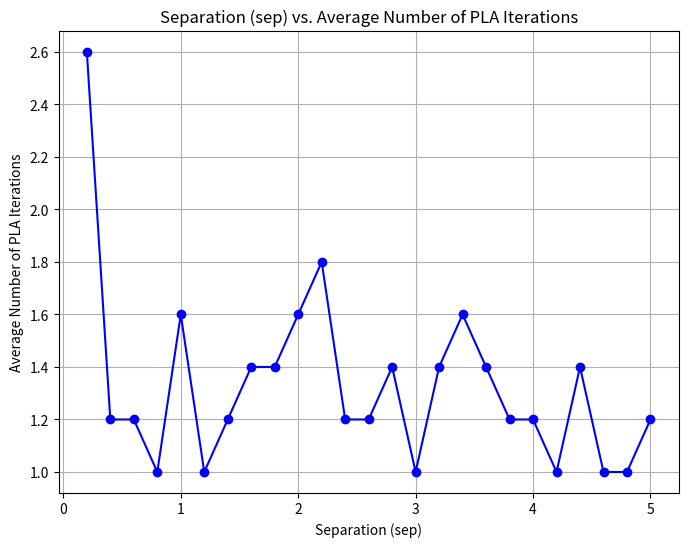

Python code for this plot:
import numpy as np
import matplotlib.pyplot as plt

# Function to generate points on a semi-circle
def generate_semi_circle(num_points, rad, thk, sep, label, upward=True, horizontal_shift=0):
    angles = np.pi * np.random.rand(num_points)  # random angles from 0 to pi
    radii = rad + thk * np.random.rand(num_points)  # random radii within the thickness
    x = radii * np.cos(angles) + horizontal_shift  # Apply horizontal shift for alignment
    if upward:
        y = radii * np.sin(angles) + sep  # Top semi-circle (curving upward)
    else:
        y = -radii * np.sin(angles) - sep  # Bottom semi-circle (curving downward)
    data = np.vstack((x, y)).T
    labels = np.ones(num_points) * label
    return data, labels

# Parameters
rad = 10
thk = 5
num_points = 5000  # Increase number of points per semi-circle for more stable results
num_trials = 5  # Number of trials to average over

# Horizontal shift to align the top semi-circle's center with the middle of the bottom semi-circle's edge
horizontal_shift = rad

# Perceptron Learning Algorithm (PLA) with maximum iterations
def pla(X, y, max_iter=1000):
    w = np.zeros(X.shape[1])  # Initialize weights to zero
    num_iterations = 0
    while num_iterations < max_iter:
        misclassified_points = 0
        for i in range(X.shape[0]):
            if np.sign(np.dot(w, X[i])) != y[i]:  # If point is misclassified
                w = w + y[i] * X[i]  # Update the weights
                misclassified_points += 1
        if misclassified_points == 0:  # If no misclassified points, stop
            return num_iterations  # Return number of iterations
        num_iterations += 1
    return num_iterations  # If max iterations are reached, return it

# Function to run the experiment for different values of sep and plot the results
def run_experiment():
    sep_values = np.arange(0.2, 5.2, 0.2)  # Separation values from 0.2 to 5.0
    iterations_list = []

    for sep in sep_values:
        total_iterations = 0  # Track total iterations across trials

        for _ in range(num_trials):  # Run multiple trials for each sep
            # Generate points for the two semi-circles
            X_blue, y_blue = generate_semi_circle(num_points, rad, thk, sep, 1, upward=False)
            X_red, y_red = generate_semi_circle(num_points, rad, thk, sep, -1, upward=True, horizontal_shift=horizontal_shift)

            # Combine the two sets of points
            X = np.vstack((X_blue, X_red))
            y = np.hstack((y_blue, y_red))

            # Add a bias term to the data points (for the PLA)
            X_with_bias = np.hstack((np.ones((X.shape[0], 1)), X))  # Add bias term as first column

            # Run PLA and accumulate the number of iterations
            iterations = pla(X_with_bias, y)
            total_iterations += iterations

        # Average iterations over the trials
        avg_iterations = total_iterations / num_trials
        iterations_list.append(avg_iterations)
        print(f"sep = {sep:.1f}, Average PLA iterations = {avg_iterations:.2f}")

    # Plot sep vs number of PLA iterations
    plt.figure(figsize=(8, 6))
    plt.plot(sep_values, iterations_list, marker='o', color='blue')
    plt.xlabel('Separation (sep)')
    plt.ylabel('Average Number of PLA Iterations')
    plt.title('Separation (sep) vs. Average Number of PLA Iterations')
    plt.grid(True)
    plt.show()

# Run the experiment
run_experiment()
